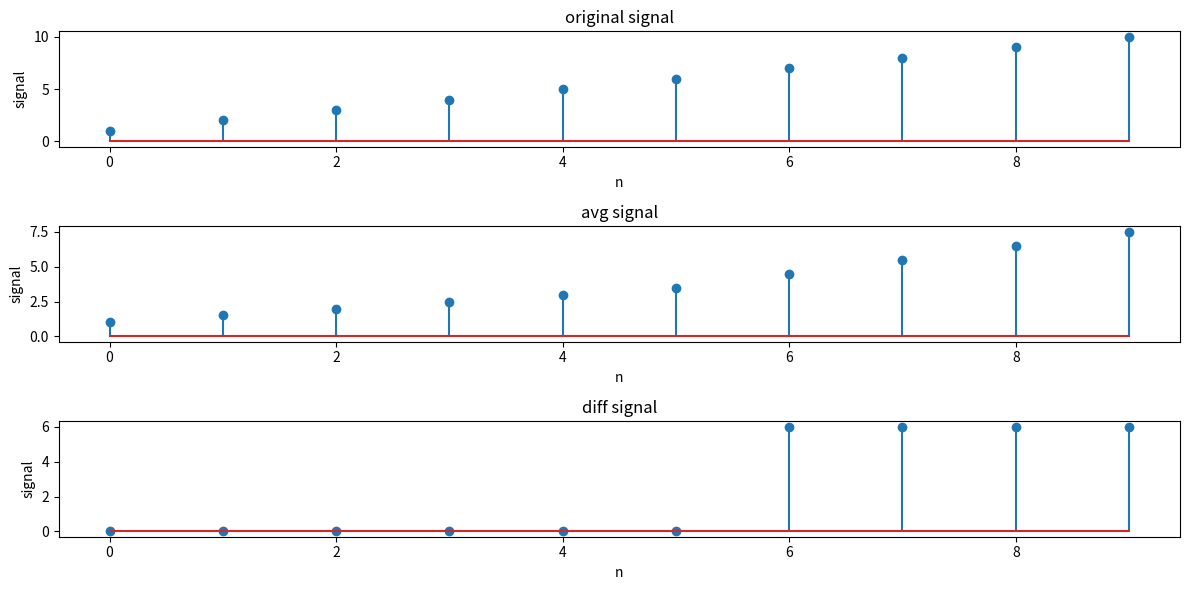

This figure's Python source:
import numpy as np
import matplotlib.pyplot as plt


def six_point_average(a):
    res = []
    for i in range(len(a)):
        avg = 0
        if i < 5:
            avg = sum(a[0 : i + 1]) / (i + 1)
        else:
            avg = sum(a[i - 5 : i + 1]) / 6

        res.append(avg)

    return res


def six_point_diff(a):
    res = []
    for i in range(len(a)):
        if i < 6:
            res.append(0)
        else:
            res.append(a[i] - a[i - 6])

    return res


a = [1, 2, 3, 4, 5, 6, 7, 8, 9, 10]
n = np.arange(len(a))

avg = six_point_average(a)
diff = six_point_diff(a)

plt.figure(figsize=(12, 6))

plt.subplot(3, 1, 1)
plt.stem(n, a)
plt.title("original signal")
plt.xlabel("n")
plt.ylabel("signal")

plt.subplot(3, 1, 2)
plt.stem(n, avg)
plt.title("avg signal")
plt.xlabel("n")
plt.ylabel("signal")

plt.subplot(3, 1, 3)
plt.stem(n, diff)
plt.title("diff signal")
plt.xlabel("n")
plt.ylabel("signal")

plt.tight_layout()
plt.show()
